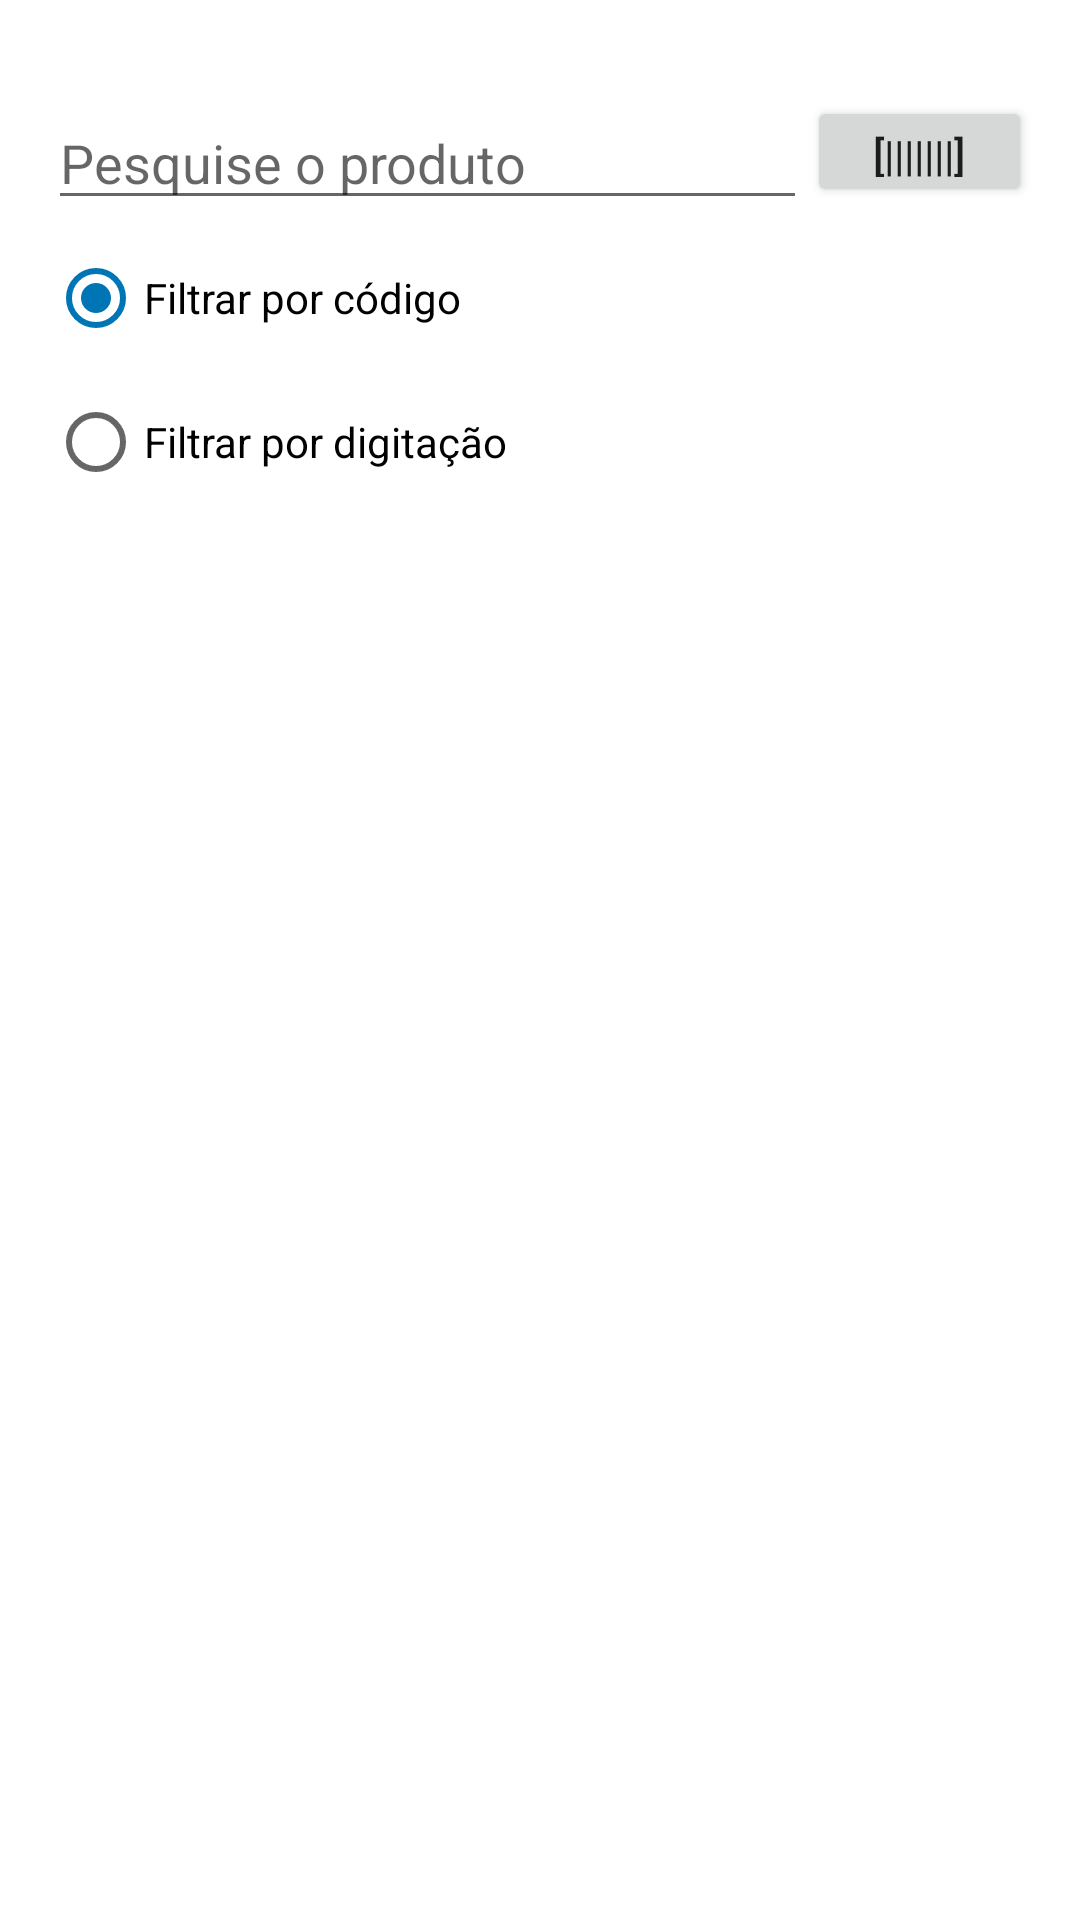

This screen was rendered from an Android layout file. Write that file and the resources it references.
<!-- AndroidManifest.xml: application theme Theme.AppKStore -->
<!-- res/layout/modal.xml -->
<RelativeLayout
    xmlns:android="http://schemas.android.com/apk/res/android"
    android:layout_width="match_parent"
    android:layout_height="match_parent">

    <LinearLayout
        android:layout_width="match_parent"
        android:layout_height="wrap_content"
        android:orientation="vertical"
        android:padding="16dp">

        
        <RelativeLayout
            android:layout_width="match_parent"
            android:layout_height="wrap_content" />

        
        <RelativeLayout
            android:layout_width="match_parent"
            android:layout_height="wrap_content"
            android:layout_marginTop="16dp">

            <EditText
                android:id="@+id/searchProduto"
                android:layout_width="0dp"
                android:layout_height="wrap_content"
                android:layout_alignParentStart="true"
                android:layout_toStartOf="@id/button_scanner"
                android:layout_weight="1"
                android:hint="Pesquise o produto" />

            <Button
                android:id="@+id/button_scanner"
                android:layout_width="75dp"
                android:layout_height="37dp"
                android:layout_alignParentEnd="true"
                android:enabled="true"
                android:text="@string/ler_codigo_bar" />
        </RelativeLayout>

        <RadioGroup
            android:id="@+id/selecionaBusca"
            android:layout_width="match_parent"
            android:layout_height="wrap_content"
            android:layout_marginTop="2dp">

            <RadioButton
                android:id="@+id/radioButton1"
                android:layout_width="wrap_content"
                android:layout_height="wrap_content"
                android:checked="true"
                android:text="Filtrar por código" />

            <RadioButton
                android:id="@+id/radioButton2"
                android:layout_width="wrap_content"
                android:layout_height="wrap_content"
                android:text="Filtrar por digitação" />
        </RadioGroup>

        
        <ListView
            android:id="@+id/listaProduto"
            android:layout_width="match_parent"
            android:layout_height="wrap_content"
            android:layout_marginTop="10dp" />
    </LinearLayout>
</RelativeLayout>
<!-- resources referenced by this layout -->
<resources>
  <string name="ler_codigo_bar">[|||||||]</string>
  <style name="Theme.AppKStore" parent="Theme.MaterialComponents.DayNight.DarkActionBar">
          
          <item name="colorPrimary">@color/azul_kstore</item>
          <item name="colorPrimaryVariant">@color/azul_kstore</item>
          <item name="colorOnPrimary">@color/white</item>
          
          <item name="colorSecondary">@color/azul_kstore</item>
          <item name="colorSecondaryVariant">@color/azul_kstore</item>
          <item name="colorOnSecondary">@color/azul_kstore</item>
          
          <item name="android:statusBarColor">@color/azul_kstore</item>
          
      </style>
  <color name="azul_kstore">#0075B5</color>
  <color name="white">#FFFFFFFF</color>
</resources>
